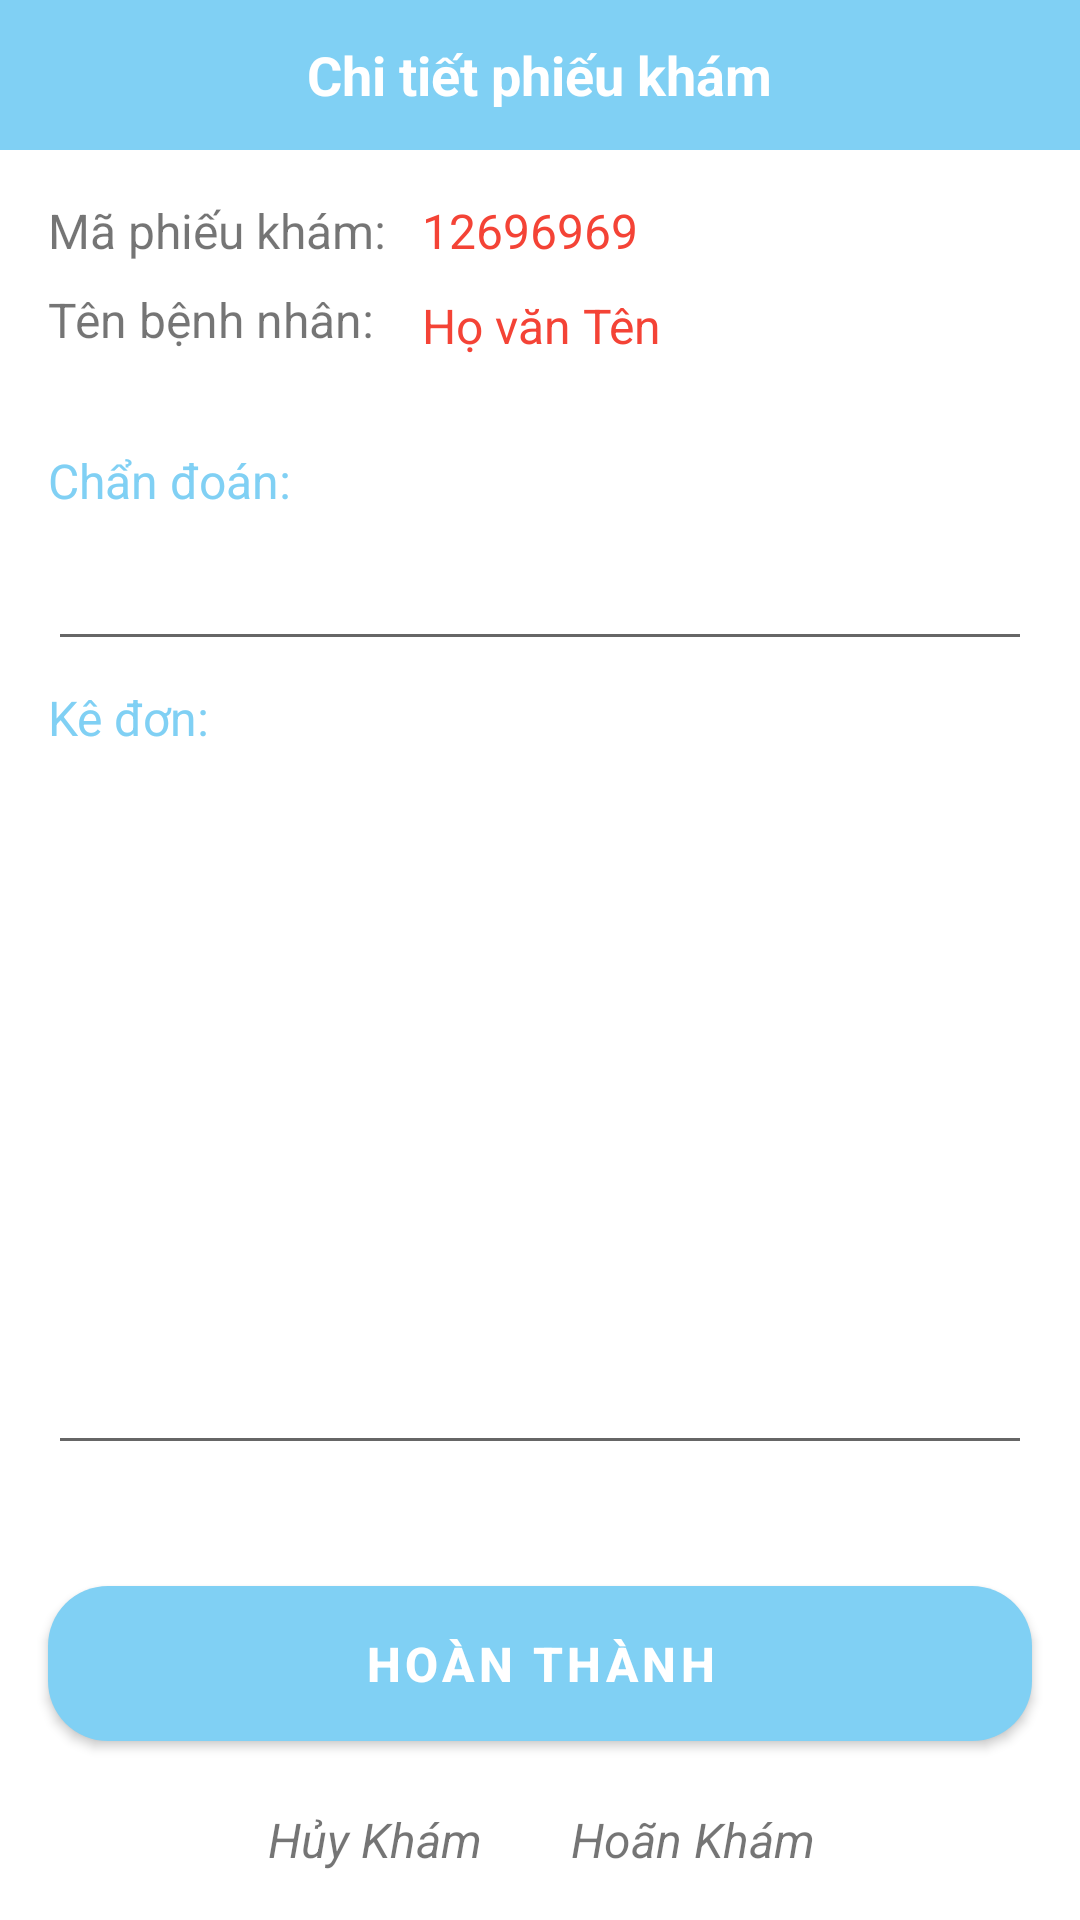

Produce the Android XML layout that renders to this screen, including the resource entries it uses.
<!-- AndroidManifest.xml: application theme Theme.Medifin -->
<!-- res/layout/fragment_dang_kham.xml -->
<?xml version="1.0" encoding="utf-8"?>
<androidx.constraintlayout.widget.ConstraintLayout xmlns:android="http://schemas.android.com/apk/res/android"
    xmlns:app="http://schemas.android.com/apk/res-auto"
    xmlns:tools="http://schemas.android.com/tools"
    android:layout_width="match_parent"
    android:layout_height="match_parent"
    tools:context=".fragment.doctor.DoctorDangKhamFragment" >


    <LinearLayout
        android:id="@+id/linearLayout3"
        android:layout_width="match_parent"
        android:layout_height="50dp"
        android:background="@color/purple_500"
        android:gravity="center"
        android:orientation="horizontal"
        app:layout_constraintEnd_toEndOf="parent"
        app:layout_constraintStart_toStartOf="parent"
        app:layout_constraintTop_toTopOf="parent">

        <TextView
            android:id="@+id/textView18"
            android:layout_width="wrap_content"
            android:layout_height="wrap_content"
            android:text="Chi tiết phiếu khám"
            android:textColor="@color/white"
            android:textSize="18sp"
            android:textStyle="bold" />
    </LinearLayout>

    <TextView
        android:id="@+id/textView19"
        android:layout_width="wrap_content"
        android:layout_height="wrap_content"
        android:layout_marginStart="16dp"
        android:layout_marginTop="16dp"
        android:text="Mã phiếu khám: "
        android:textSize="16sp"
        app:layout_constraintStart_toStartOf="parent"
        app:layout_constraintTop_toBottomOf="@+id/linearLayout3" />

    <TextView
        android:id="@+id/textView20"
        android:layout_width="wrap_content"
        android:layout_height="wrap_content"
        android:layout_marginStart="16dp"
        android:layout_marginTop="8dp"
        android:text="Tên bệnh nhân: "
        android:textSize="16sp"
        app:layout_constraintStart_toStartOf="parent"
        app:layout_constraintTop_toBottomOf="@+id/textView19" />

    <TextView
        android:id="@+id/tvMaPhieuKham_dangKham"
        android:layout_width="wrap_content"
        android:layout_height="wrap_content"
        android:layout_marginStart="8dp"
        android:text="12696969"
        android:textColor="#F44336"
        android:textSize="16dp"
        app:layout_constraintStart_toEndOf="@+id/textView19"
        app:layout_constraintTop_toTopOf="@+id/textView19" />

    <TextView
        android:id="@+id/tvTenBn_dangKham"
        android:layout_width="wrap_content"
        android:layout_height="wrap_content"
        android:layout_marginTop="2dp"
        android:text="Họ văn Tên"
        android:textColor="#F44336"
        android:textSize="16sp"
        app:layout_constraintStart_toStartOf="@+id/tvMaPhieuKham_dangKham"
        app:layout_constraintTop_toTopOf="@+id/textView20" />

    <TextView
        android:id="@+id/textView23"
        android:layout_width="wrap_content"
        android:layout_height="wrap_content"
        android:layout_marginTop="32dp"
        android:text="Chẩn đoán: "
        android:textSize="16sp"
        android:textColor="@color/purple_500"
        app:layout_constraintStart_toStartOf="@+id/textView20"
        app:layout_constraintTop_toBottomOf="@+id/textView20" />

    <EditText
        android:id="@+id/edChanDoan"
        android:layout_width="0dp"
        android:layout_height="wrap_content"
        android:layout_marginTop="8dp"
        android:layout_marginEnd="16dp"
        app:layout_constraintEnd_toEndOf="parent"
        app:layout_constraintStart_toStartOf="@+id/textView23"
        app:layout_constraintTop_toBottomOf="@+id/textView23" />

    <TextView
        android:id="@+id/textView24"
        android:layout_width="wrap_content"
        android:layout_height="wrap_content"
        android:layout_marginTop="8dp"
        android:text="Kê đơn:"
        android:textSize="16sp"
        android:textColor="@color/purple_500"
        app:layout_constraintStart_toStartOf="@+id/textView23"
        app:layout_constraintTop_toBottomOf="@+id/edChanDoan" />

    <EditText
        android:id="@+id/edChiTiet"
        android:layout_width="0dp"
        android:layout_height="wrap_content"
        android:layout_marginTop="8dp"
        android:layout_marginEnd="16dp"
        android:gravity="top|left"
        android:inputType="textMultiLine"
        android:lines="10"
        android:overScrollMode="always"
        android:scrollbarStyle="insideInset"
        android:scrollbars="vertical"
        android:scrollHorizontally="false"
        android:textAppearance="?android:attr/textAppearanceMedium"
        app:layout_constraintEnd_toEndOf="parent"
        app:layout_constraintStart_toStartOf="@+id/textView23"
        app:layout_constraintTop_toBottomOf="@+id/textView24" />

    

    <TextView
        android:id="@+id/btnHuyKham"
        android:layout_width="wrap_content"
        android:layout_height="wrap_content"
        android:layout_marginStart="25dp"
        android:layout_marginBottom="16dp"
        android:text="Hủy Khám"
        android:textSize="16sp"
        android:textStyle="italic"
        app:layout_constraintBottom_toBottomOf="parent"
        app:layout_constraintEnd_toEndOf="parent"
        app:layout_constraintHorizontal_bias="0.244"
        app:layout_constraintStart_toStartOf="parent" />

    <TextView
        android:id="@+id/btnBack"
        android:layout_width="wrap_content"
        android:layout_height="wrap_content"
        android:layout_marginEnd="25dp"
        android:layout_marginBottom="16dp"
        android:text="Hoãn Khám"
        android:textSize="16sp"
        android:textStyle="italic"
        app:layout_constraintBottom_toBottomOf="parent"
        app:layout_constraintEnd_toEndOf="parent"
        app:layout_constraintHorizontal_bias="0.75"
        app:layout_constraintStart_toStartOf="parent" />

    <com.google.android.material.button.MaterialButton
        android:id="@+id/btnHoanThanh"
        android:layout_width="match_parent"
        android:layout_height="wrap_content"
        android:layout_marginStart="16dp"
        android:layout_marginEnd="16dp"
        android:layout_marginBottom="16dp"
        android:padding="15dp"
        android:text="HOÀN THÀNH"
        android:textSize="16sp"
        android:textStyle="bold"
        app:cornerRadius="20dp"
        app:layout_constraintBottom_toTopOf="@+id/btnHuyKham"
        app:layout_constraintEnd_toEndOf="parent"
        app:layout_constraintStart_toStartOf="parent" />
</androidx.constraintlayout.widget.ConstraintLayout>
<!-- resources referenced by this layout -->
<resources>
  <color name="purple_500">#80D0F4</color>
  <color name="white">#FFFFFFFF</color>
  <style name="Theme.Medifin" parent="Theme.MaterialComponents.Light.DarkActionBar">
          
          <item name="colorPrimary">@color/purple_500</item>
          <item name="colorPrimaryVariant">@color/black</item>
          <item name="colorOnPrimary">@color/white</item>
          
          <item name="colorSecondary">@color/teal_200</item>
          <item name="colorSecondaryVariant">@color/teal_700</item>
          <item name="colorOnSecondary">@color/black</item>
          
          <item name="android:statusBarColor" tools:targetApi="l">@color/purple_500</item>
          
      </style>
  <color name="black">#FF000000</color>
  <color name="teal_200">#FF03DAC5</color>
  <color name="teal_700">#FF018786</color>
</resources>
